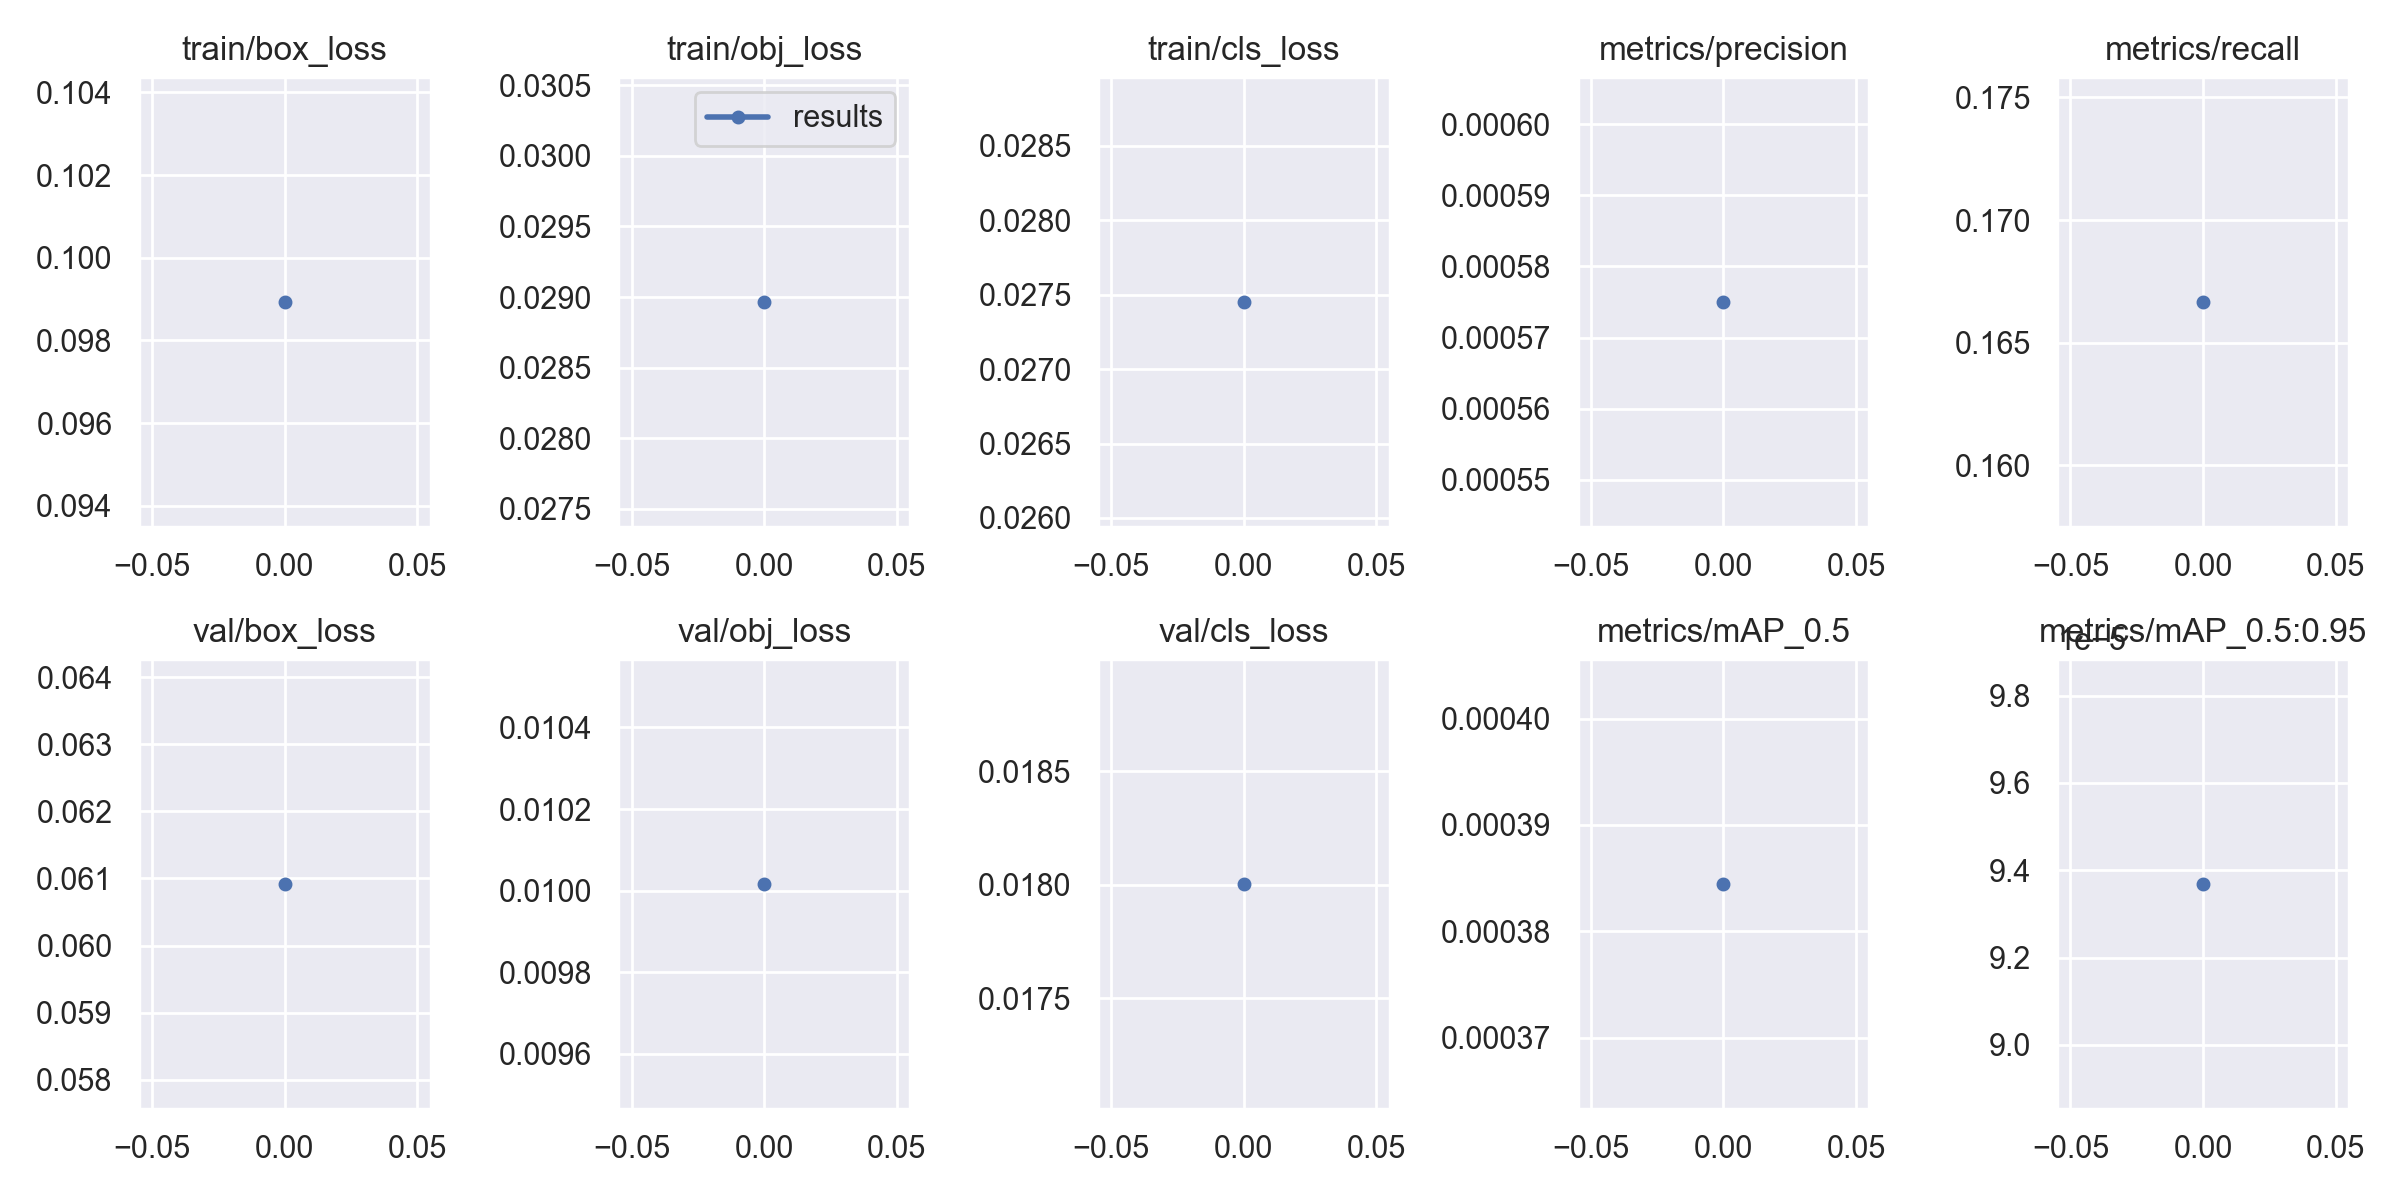

The data file committed next to this chart (first rows):
epoch, train/box_loss, train/obj_loss, train/cls_loss, metrics/precision, metrics/recall, metrics/mAP_0.5, metrics/mAP_0.5:0.95, val/box_loss, val/obj_loss, val/cls_loss, x/lr0, x/lr1, x/lr2
0, 0.09894, 0.02897, 0.02745, 0.000575, 0.1667, 0.0003845, 9.3692e-05, 0.06092, 0.01002, 0.01801, 0.07037, 0.003293, 0.003293
